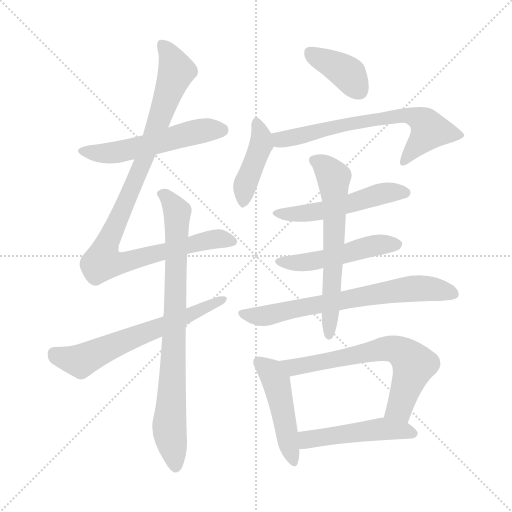
t = 0.00 s
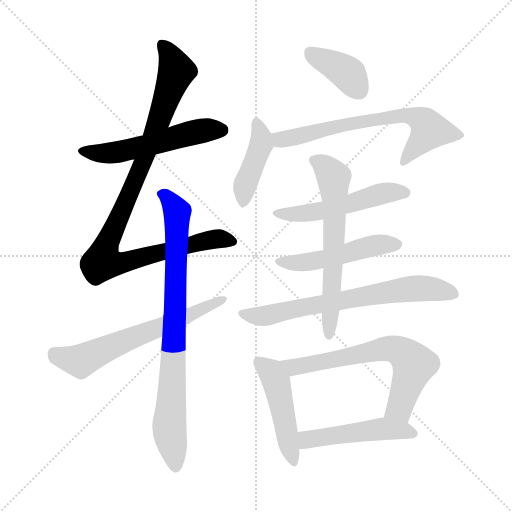
t = 2.06 s
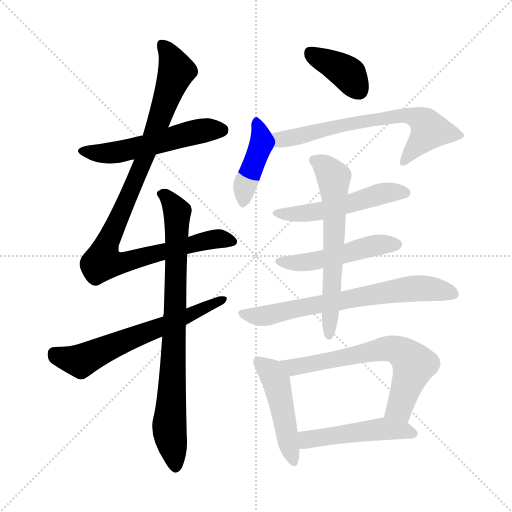
t = 4.12 s
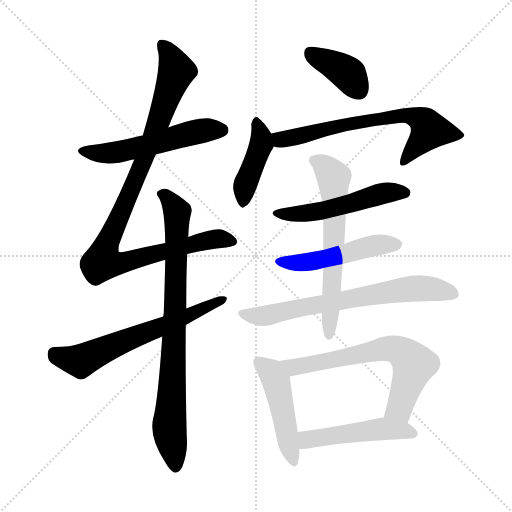
t = 6.18 s
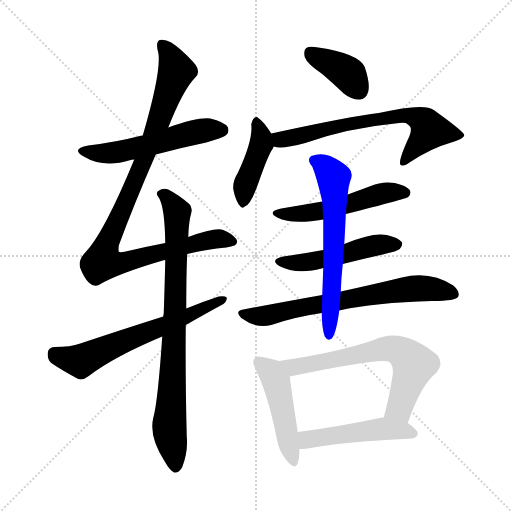
t = 8.24 s
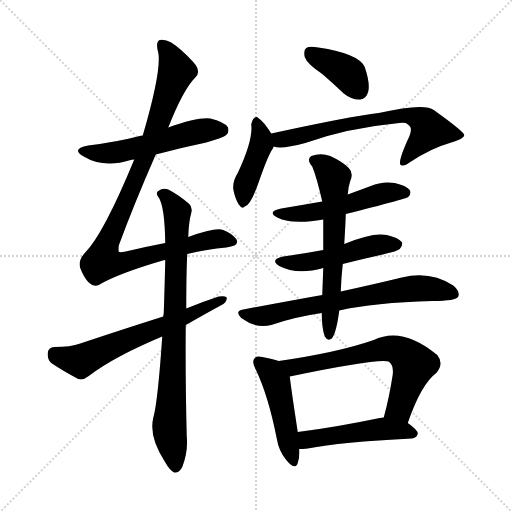
t = 10.30 s

The animated SVG that drew these frames (rendered in a browser with its animation timeline set to each time). Animation: 14 CSS @keyframes rules; one cycle of 10.30 s.

<svg version="1.1" viewBox="0 0 1024 1024" xmlns="http://www.w3.org/2000/svg">
  <g stroke="lightgray" stroke-dasharray="1,1" stroke-width="1" transform="scale(4, 4)">
    <line x1="0" y1="0" x2="256" y2="256"></line>
    <line x1="256" y1="0" x2="0" y2="256"></line>
    <line x1="128" y1="0" x2="128" y2="256"></line>
    <line x1="0" y1="128" x2="256" y2="128"></line>
  </g>
<g transform="scale(1, -1) translate(0, -900)">
   <style type="text/css">
    @keyframes keyframes0 {
      from {
       stroke: blue;
       stroke-dashoffset: 537;
       stroke-width: 128;
       }
       64% {
       animation-timing-function: step-end;
       stroke: blue;
       stroke-dashoffset: 0;
       stroke-width: 128;
       }
       to {
       stroke: black;
       stroke-width: 1024;
       }
       }
       #make-me-a-hanzi-animation-0 {
         animation: keyframes0 0.687012s both;
         animation-delay: 0.000000s;
         animation-timing-function: linear;
       }
    @keyframes keyframes1 {
      from {
       stroke: blue;
       stroke-dashoffset: 985;
       stroke-width: 128;
       }
       76% {
       animation-timing-function: step-end;
       stroke: blue;
       stroke-dashoffset: 0;
       stroke-width: 128;
       }
       to {
       stroke: black;
       stroke-width: 1024;
       }
       }
       #make-me-a-hanzi-animation-1 {
         animation: keyframes1 1.051595s both;
         animation-delay: 0.687012s;
         animation-timing-function: linear;
       }
    @keyframes keyframes2 {
      from {
       stroke: blue;
       stroke-dashoffset: 813;
       stroke-width: 128;
       }
       73% {
       animation-timing-function: step-end;
       stroke: blue;
       stroke-dashoffset: 0;
       stroke-width: 128;
       }
       to {
       stroke: black;
       stroke-width: 1024;
       }
       }
       #make-me-a-hanzi-animation-2 {
         animation: keyframes2 0.911621s both;
         animation-delay: 1.738607s;
         animation-timing-function: linear;
       }
    @keyframes keyframes3 {
      from {
       stroke: blue;
       stroke-dashoffset: 625;
       stroke-width: 128;
       }
       67% {
       animation-timing-function: step-end;
       stroke: blue;
       stroke-dashoffset: 0;
       stroke-width: 128;
       }
       to {
       stroke: black;
       stroke-width: 1024;
       }
       }
       #make-me-a-hanzi-animation-3 {
         animation: keyframes3 0.758626s both;
         animation-delay: 2.650228s;
         animation-timing-function: linear;
       }
    @keyframes keyframes4 {
      from {
       stroke: blue;
       stroke-dashoffset: 384;
       stroke-width: 128;
       }
       56% {
       animation-timing-function: step-end;
       stroke: blue;
       stroke-dashoffset: 0;
       stroke-width: 128;
       }
       to {
       stroke: black;
       stroke-width: 1024;
       }
       }
       #make-me-a-hanzi-animation-4 {
         animation: keyframes4 0.562500s both;
         animation-delay: 3.408854s;
         animation-timing-function: linear;
       }
    @keyframes keyframes5 {
      from {
       stroke: blue;
       stroke-dashoffset: 420;
       stroke-width: 128;
       }
       58% {
       animation-timing-function: step-end;
       stroke: blue;
       stroke-dashoffset: 0;
       stroke-width: 128;
       }
       to {
       stroke: black;
       stroke-width: 1024;
       }
       }
       #make-me-a-hanzi-animation-5 {
         animation: keyframes5 0.591797s both;
         animation-delay: 3.971354s;
         animation-timing-function: linear;
       }
    @keyframes keyframes6 {
      from {
       stroke: blue;
       stroke-dashoffset: 665;
       stroke-width: 128;
       }
       68% {
       animation-timing-function: step-end;
       stroke: blue;
       stroke-dashoffset: 0;
       stroke-width: 128;
       }
       to {
       stroke: black;
       stroke-width: 1024;
       }
       }
       #make-me-a-hanzi-animation-6 {
         animation: keyframes6 0.791178s both;
         animation-delay: 4.563151s;
         animation-timing-function: linear;
       }
    @keyframes keyframes7 {
      from {
       stroke: blue;
       stroke-dashoffset: 516;
       stroke-width: 128;
       }
       63% {
       animation-timing-function: step-end;
       stroke: blue;
       stroke-dashoffset: 0;
       stroke-width: 128;
       }
       to {
       stroke: black;
       stroke-width: 1024;
       }
       }
       #make-me-a-hanzi-animation-7 {
         animation: keyframes7 0.669922s both;
         animation-delay: 5.354329s;
         animation-timing-function: linear;
       }
    @keyframes keyframes8 {
      from {
       stroke: blue;
       stroke-dashoffset: 493;
       stroke-width: 128;
       }
       62% {
       animation-timing-function: step-end;
       stroke: blue;
       stroke-dashoffset: 0;
       stroke-width: 128;
       }
       to {
       stroke: black;
       stroke-width: 1024;
       }
       }
       #make-me-a-hanzi-animation-8 {
         animation: keyframes8 0.651204s both;
         animation-delay: 6.024251s;
         animation-timing-function: linear;
       }
    @keyframes keyframes9 {
      from {
       stroke: blue;
       stroke-dashoffset: 686;
       stroke-width: 128;
       }
       69% {
       animation-timing-function: step-end;
       stroke: blue;
       stroke-dashoffset: 0;
       stroke-width: 128;
       }
       to {
       stroke: black;
       stroke-width: 1024;
       }
       }
       #make-me-a-hanzi-animation-9 {
         animation: keyframes9 0.808268s both;
         animation-delay: 6.675456s;
         animation-timing-function: linear;
       }
    @keyframes keyframes10 {
      from {
       stroke: blue;
       stroke-dashoffset: 621;
       stroke-width: 128;
       }
       67% {
       animation-timing-function: step-end;
       stroke: blue;
       stroke-dashoffset: 0;
       stroke-width: 128;
       }
       to {
       stroke: black;
       stroke-width: 1024;
       }
       }
       #make-me-a-hanzi-animation-10 {
         animation: keyframes10 0.755371s both;
         animation-delay: 7.483724s;
         animation-timing-function: linear;
       }
    @keyframes keyframes11 {
      from {
       stroke: blue;
       stroke-dashoffset: 469;
       stroke-width: 128;
       }
       60% {
       animation-timing-function: step-end;
       stroke: blue;
       stroke-dashoffset: 0;
       stroke-width: 128;
       }
       to {
       stroke: black;
       stroke-width: 1024;
       }
       }
       #make-me-a-hanzi-animation-11 {
         animation: keyframes11 0.631673s both;
         animation-delay: 8.239095s;
         animation-timing-function: linear;
       }
    @keyframes keyframes12 {
      from {
       stroke: blue;
       stroke-dashoffset: 654;
       stroke-width: 128;
       }
       68% {
       animation-timing-function: step-end;
       stroke: blue;
       stroke-dashoffset: 0;
       stroke-width: 128;
       }
       to {
       stroke: black;
       stroke-width: 1024;
       }
       }
       #make-me-a-hanzi-animation-12 {
         animation: keyframes12 0.782227s both;
         animation-delay: 8.870768s;
         animation-timing-function: linear;
       }
    @keyframes keyframes13 {
      from {
       stroke: blue;
       stroke-dashoffset: 486;
       stroke-width: 128;
       }
       61% {
       animation-timing-function: step-end;
       stroke: blue;
       stroke-dashoffset: 0;
       stroke-width: 128;
       }
       to {
       stroke: black;
       stroke-width: 1024;
       }
       }
       #make-me-a-hanzi-animation-13 {
         animation: keyframes13 0.645508s both;
         animation-delay: 9.652995s;
         animation-timing-function: linear;
       }
</style>
<path d="M 311.5 591.0 Q 359.5 604.0 412.5 615.0 Q 446.5 625.0 452.5 630.0 Q 459.5 637.0 455.5 646.0 Q 448.5 656.0 420.5 663.0 Q 395.5 666.0 336.5 645.0 L 285.5 629.0 Q 281.5 629.0 279.5 628.0 Q 233.5 616.0 176.5 609.0 Q 140.5 602.0 167.5 587.0 Q 206.5 563.0 261.5 580.0 Q 262.5 581.0 268.5 581.0 L 311.5 591.0 Z" fill="lightgray"></path> 
<path d="M 374.5 392.0 Q 414.5 402.0 452.5 405.0 Q 480.5 408.0 472.5 422.0 Q 462.5 434.0 446.5 440.0 Q 431.5 446.0 376.5 426.0 L 330.5 414.0 Q 293.5 407.0 251.5 397.0 Q 238.5 394.0 237.5 397.0 Q 236.5 398.0 237.5 409.0 Q 268.5 493.0 311.5 591.0 L 336.5 645.0 Q 366.5 721.0 390.5 745.0 Q 403.5 757.0 386.5 776.0 Q 361.5 803.0 342.5 815.0 Q 329.5 822.0 319.5 820.0 Q 310.5 816.0 316.5 795.0 Q 323.5 759.0 285.5 629.0 L 268.5 581.0 Q 207.5 433.0 170.5 395.0 Q 155.5 379.0 160.5 364.0 Q 167.5 345.0 177.5 335.0 Q 187.5 325.0 197.5 330.0 Q 233.5 352.0 325.5 379.0 Q 326.5 380.0 330.5 380.0 L 374.5 392.0 Z" fill="lightgray"></path> 
<path d="M 324.5 227.0 Q 315.5 95.0 306.5 64.0 Q 297.5 27.0 329.5 -23.0 Q 339.5 -41.0 348.5 -45.0 Q 358.5 -46.0 364.5 -34.0 Q 376.5 -3.0 373.5 27.0 Q 370.5 145.0 371.5 250.0 L 372.5 283.0 Q 372.5 355.0 374.5 392.0 L 376.5 426.0 Q 377.5 457.0 382.5 474.0 Q 385.5 486.0 378.5 492.0 Q 356.5 511.0 336.5 521.0 Q 326.5 525.0 316.5 518.0 Q 310.5 514.0 317.5 505.0 Q 329.5 486.0 330.5 414.0 L 330.5 380.0 Q 329.5 334.0 327.5 273.0 Q 326.5 270.0 326.5 267.0 L 324.5 227.0 Z" fill="lightgray"></path> 
<path d="M 371.5 250.0 Q 440.5 289.0 441.5 289.0 Q 454.5 296.0 453.5 305.0 Q 449.5 309.0 437.5 307.0 Q 406.5 297.0 372.5 283.0 L 326.5 267.0 Q 247.5 242.0 160.5 213.0 Q 141.5 206.0 108.5 206.0 Q 96.5 205.0 95.5 194.0 Q 94.5 181.0 102.5 174.0 Q 124.5 159.0 156.5 142.0 Q 166.5 139.0 177.5 148.0 Q 228.5 187.0 324.5 227.0 L 371.5 250.0 Z" fill="lightgray"></path> 
<path d="M 644.5 752.0 Q 665.5 734.0 687.5 713.0 Q 703.5 700.0 720.5 701.0 Q 732.5 702.0 736.5 717.0 Q 740.5 733.0 729.5 766.0 Q 717.5 793.0 636.5 805.0 Q 618.5 808.0 612.5 804.0 Q 606.5 800.0 609.5 786.0 Q 613.5 773.0 644.5 752.0 Z" fill="lightgray"></path> 
<path d="M 542.5 633.0 Q 527.5 657.0 516.5 664.0 Q 513.5 668.0 508.5 664.0 Q 504.5 661.0 502.5 651.0 Q 506.5 620.0 475.5 554.0 Q 465.5 539.0 466.5 522.0 Q 469.5 504.0 477.5 491.0 Q 484.5 481.0 489.5 487.0 Q 501.5 490.0 517.5 536.0 Q 533.5 582.0 542.5 598.0 Q 545.5 602.0 547.5 607.0 C 552.5 617.0 552.5 617.0 542.5 633.0 Z" fill="lightgray"></path> 
<path d="M 547.5 607.0 Q 562.5 601.0 610.5 614.0 Q 694.5 644.0 798.5 654.0 Q 805.5 655.0 811.5 654.0 Q 823.5 647.0 821.5 640.0 Q 822.5 637.0 818.5 627.0 Q 794.5 575.0 801.5 570.0 Q 807.5 566.0 820.5 576.0 Q 863.5 604.0 899.5 614.0 Q 929.5 623.0 928.5 630.0 Q 927.5 637.0 867.5 680.0 Q 848.5 695.0 757.5 674.0 Q 703.5 668.0 542.5 633.0 C 513.5 627.0 517.5 611.0 547.5 607.0 Z" fill="lightgray"></path> 
<path d="M 691.5 472.0 Q 811.5 502.0 816.5 506.0 Q 823.5 513.0 819.5 520.0 Q 812.5 529.0 789.5 534.0 Q 764.5 538.0 741.5 528.0 Q 717.5 519.0 695.5 511.0 L 644.5 497.0 Q 604.5 490.0 562.5 483.0 Q 532.5 477.0 554.5 465.0 Q 584.5 450.0 646.5 461.0 L 691.5 472.0 Z" fill="lightgray"></path> 
<path d="M 685.5 372.0 Q 724.5 382.0 765.5 391.0 Q 795.5 398.0 799.5 402.0 Q 806.5 409.0 803.5 416.0 Q 796.5 425.0 773.5 430.0 Q 745.5 436.0 688.5 412.0 L 646.5 400.0 Q 609.5 393.0 566.5 387.0 Q 538.5 381.0 558.5 368.0 Q 594.5 349.0 646.5 364.0 L 685.5 372.0 Z" fill="lightgray"></path> 
<path d="M 678.5 279.0 Q 748.5 295.0 864.5 298.0 Q 912.5 298.0 916.5 307.0 Q 920.5 317.0 906.5 329.0 Q 860.5 359.0 803.5 345.0 Q 754.5 333.0 681.5 317.0 L 644.5 310.0 Q 571.5 297.0 486.5 281.0 Q 468.5 278.0 482.5 264.0 Q 512.5 242.0 542.5 250.0 Q 588.5 266.0 643.5 274.0 L 678.5 279.0 Z" fill="lightgray"></path> 
<path d="M 681.5 317.0 Q 682.5 345.0 685.5 372.0 L 688.5 412.0 Q 691.5 463.0 691.5 472.0 L 695.5 511.0 Q 696.5 527.0 700.5 538.0 Q 707.5 554.0 697.5 564.0 Q 684.5 577.0 660.5 588.0 Q 641.5 595.0 622.5 588.0 Q 612.5 581.0 624.5 567.0 Q 633.5 545.0 644.5 497.0 L 646.5 461.0 Q 646.5 433.0 646.5 400.0 L 646.5 364.0 Q 645.5 336.0 644.5 310.0 L 643.5 274.0 Q 643.5 244.0 649.5 227.0 Q 655.5 217.0 663.5 223.0 Q 672.5 233.0 678.5 279.0 L 681.5 317.0 Z" fill="lightgray"></path> 
<path d="M 557.5 178.0 Q 545.5 182.0 524.5 186.0 Q 512.5 189.0 509.5 184.0 Q 502.5 177.0 511.5 161.0 Q 536.5 109.0 553.5 23.0 Q 557.5 -2.0 572.5 -20.0 Q 590.5 -42.0 595.5 -26.0 Q 599.5 -16.0 598.5 2.0 L 595.5 36.0 Q 582.5 121.0 579.5 147.0 C 576.5 172.0 576.5 172.0 557.5 178.0 Z" fill="lightgray"></path> 
<path d="M 815.5 54.0 Q 842.5 132.0 872.5 154.0 Q 888.5 173.0 874.5 190.0 Q 804.5 248.0 747.5 220.0 Q 675.5 195.0 557.5 178.0 C 527.5 174.0 550.5 141.0 579.5 147.0 Q 766.5 186.0 778.5 176.0 Q 787.5 169.0 785.5 151.0 Q 778.5 105.0 767.5 65.0 C 759.5 36.0 805.5 26.0 815.5 54.0 Z" fill="lightgray"></path> 
<path d="M 598.5 2.0 Q 605.5 2.0 615.5 3.0 Q 681.5 16.0 823.5 23.0 Q 833.5 24.0 835.5 33.0 Q 835.5 40.0 815.5 54.0 C 795.5 69.0 795.5 69.0 767.5 65.0 Q 763.5 65.0 759.5 64.0 Q 668.5 45.0 595.5 36.0 C 565.5 32.0 568.5 1.0 598.5 2.0 Z" fill="lightgray"></path> 
      <clipPath id="make-me-a-hanzi-clip-0">
      <path d="M 311.5 591.0 Q 359.5 604.0 412.5 615.0 Q 446.5 625.0 452.5 630.0 Q 459.5 637.0 455.5 646.0 Q 448.5 656.0 420.5 663.0 Q 395.5 666.0 336.5 645.0 L 285.5 629.0 Q 281.5 629.0 279.5 628.0 Q 233.5 616.0 176.5 609.0 Q 140.5 602.0 167.5 587.0 Q 206.5 563.0 261.5 580.0 Q 262.5 581.0 268.5 581.0 L 311.5 591.0 Z" fill="lightgray"></path>
      </clipPath>
      <path clip-path="url(#make-me-a-hanzi-clip-0)" d="M 168.5 599.0 L 193.5 593.0 L 232.5 595.0 L 397.5 637.0 L 443.5 640.0 " fill="none" id="make-me-a-hanzi-animation-0" stroke-dasharray="409 818" stroke-linecap="round"></path>

      <clipPath id="make-me-a-hanzi-clip-1">
      <path d="M 374.5 392.0 Q 414.5 402.0 452.5 405.0 Q 480.5 408.0 472.5 422.0 Q 462.5 434.0 446.5 440.0 Q 431.5 446.0 376.5 426.0 L 330.5 414.0 Q 293.5 407.0 251.5 397.0 Q 238.5 394.0 237.5 397.0 Q 236.5 398.0 237.5 409.0 Q 268.5 493.0 311.5 591.0 L 336.5 645.0 Q 366.5 721.0 390.5 745.0 Q 403.5 757.0 386.5 776.0 Q 361.5 803.0 342.5 815.0 Q 329.5 822.0 319.5 820.0 Q 310.5 816.0 316.5 795.0 Q 323.5 759.0 285.5 629.0 L 268.5 581.0 Q 207.5 433.0 170.5 395.0 Q 155.5 379.0 160.5 364.0 Q 167.5 345.0 177.5 335.0 Q 187.5 325.0 197.5 330.0 Q 233.5 352.0 325.5 379.0 Q 326.5 380.0 330.5 380.0 L 374.5 392.0 Z" fill="lightgray"></path>
      </clipPath>
      <path clip-path="url(#make-me-a-hanzi-clip-1)" d="M 324.5 811.0 L 352.5 756.0 L 286.5 575.0 L 216.5 419.0 L 206.5 376.0 L 256.5 377.0 L 434.5 423.0 L 459.5 418.0 " fill="none" id="make-me-a-hanzi-animation-1" stroke-dasharray="857 1714" stroke-linecap="round"></path>

      <clipPath id="make-me-a-hanzi-clip-2">
      <path d="M 324.5 227.0 Q 315.5 95.0 306.5 64.0 Q 297.5 27.0 329.5 -23.0 Q 339.5 -41.0 348.5 -45.0 Q 358.5 -46.0 364.5 -34.0 Q 376.5 -3.0 373.5 27.0 Q 370.5 145.0 371.5 250.0 L 372.5 283.0 Q 372.5 355.0 374.5 392.0 L 376.5 426.0 Q 377.5 457.0 382.5 474.0 Q 385.5 486.0 378.5 492.0 Q 356.5 511.0 336.5 521.0 Q 326.5 525.0 316.5 518.0 Q 310.5 514.0 317.5 505.0 Q 329.5 486.0 330.5 414.0 L 330.5 380.0 Q 329.5 334.0 327.5 273.0 Q 326.5 270.0 326.5 267.0 L 324.5 227.0 Z" fill="lightgray"></path>
      </clipPath>
      <path clip-path="url(#make-me-a-hanzi-clip-2)" d="M 324.5 512.0 L 354.5 476.0 L 338.5 46.0 L 350.5 -33.0 " fill="none" id="make-me-a-hanzi-animation-2" stroke-dasharray="685 1370" stroke-linecap="round"></path>

      <clipPath id="make-me-a-hanzi-clip-3">
      <path d="M 371.5 250.0 Q 440.5 289.0 441.5 289.0 Q 454.5 296.0 453.5 305.0 Q 449.5 309.0 437.5 307.0 Q 406.5 297.0 372.5 283.0 L 326.5 267.0 Q 247.5 242.0 160.5 213.0 Q 141.5 206.0 108.5 206.0 Q 96.5 205.0 95.5 194.0 Q 94.5 181.0 102.5 174.0 Q 124.5 159.0 156.5 142.0 Q 166.5 139.0 177.5 148.0 Q 228.5 187.0 324.5 227.0 L 371.5 250.0 Z" fill="lightgray"></path>
      </clipPath>
      <path clip-path="url(#make-me-a-hanzi-clip-3)" d="M 107.5 194.0 L 161.5 178.0 L 222.5 208.0 L 376.5 266.0 L 448.5 302.0 " fill="none" id="make-me-a-hanzi-animation-3" stroke-dasharray="497 994" stroke-linecap="round"></path>

      <clipPath id="make-me-a-hanzi-clip-4">
      <path d="M 644.5 752.0 Q 665.5 734.0 687.5 713.0 Q 703.5 700.0 720.5 701.0 Q 732.5 702.0 736.5 717.0 Q 740.5 733.0 729.5 766.0 Q 717.5 793.0 636.5 805.0 Q 618.5 808.0 612.5 804.0 Q 606.5 800.0 609.5 786.0 Q 613.5 773.0 644.5 752.0 Z" fill="lightgray"></path>
      </clipPath>
      <path clip-path="url(#make-me-a-hanzi-clip-4)" d="M 619.5 796.0 L 694.5 754.0 L 718.5 719.0 " fill="none" id="make-me-a-hanzi-animation-4" stroke-dasharray="256 512" stroke-linecap="round"></path>

      <clipPath id="make-me-a-hanzi-clip-5">
      <path d="M 542.5 633.0 Q 527.5 657.0 516.5 664.0 Q 513.5 668.0 508.5 664.0 Q 504.5 661.0 502.5 651.0 Q 506.5 620.0 475.5 554.0 Q 465.5 539.0 466.5 522.0 Q 469.5 504.0 477.5 491.0 Q 484.5 481.0 489.5 487.0 Q 501.5 490.0 517.5 536.0 Q 533.5 582.0 542.5 598.0 Q 545.5 602.0 547.5 607.0 C 552.5 617.0 552.5 617.0 542.5 633.0 Z" fill="lightgray"></path>
      </clipPath>
      <path clip-path="url(#make-me-a-hanzi-clip-5)" d="M 512.5 654.0 L 522.5 630.0 L 522.5 611.0 L 489.5 526.0 L 486.5 498.0 " fill="none" id="make-me-a-hanzi-animation-5" stroke-dasharray="292 584" stroke-linecap="round"></path>

      <clipPath id="make-me-a-hanzi-clip-6">
      <path d="M 547.5 607.0 Q 562.5 601.0 610.5 614.0 Q 694.5 644.0 798.5 654.0 Q 805.5 655.0 811.5 654.0 Q 823.5 647.0 821.5 640.0 Q 822.5 637.0 818.5 627.0 Q 794.5 575.0 801.5 570.0 Q 807.5 566.0 820.5 576.0 Q 863.5 604.0 899.5 614.0 Q 929.5 623.0 928.5 630.0 Q 927.5 637.0 867.5 680.0 Q 848.5 695.0 757.5 674.0 Q 703.5 668.0 542.5 633.0 C 513.5 627.0 517.5 611.0 547.5 607.0 Z" fill="lightgray"></path>
      </clipPath>
      <path clip-path="url(#make-me-a-hanzi-clip-6)" d="M 553.5 615.0 L 671.5 647.0 L 814.5 670.0 L 843.5 660.0 L 859.5 640.0 L 805.5 574.0 " fill="none" id="make-me-a-hanzi-animation-6" stroke-dasharray="537 1074" stroke-linecap="round"></path>

      <clipPath id="make-me-a-hanzi-clip-7">
      <path d="M 691.5 472.0 Q 811.5 502.0 816.5 506.0 Q 823.5 513.0 819.5 520.0 Q 812.5 529.0 789.5 534.0 Q 764.5 538.0 741.5 528.0 Q 717.5 519.0 695.5 511.0 L 644.5 497.0 Q 604.5 490.0 562.5 483.0 Q 532.5 477.0 554.5 465.0 Q 584.5 450.0 646.5 461.0 L 691.5 472.0 Z" fill="lightgray"></path>
      </clipPath>
      <path clip-path="url(#make-me-a-hanzi-clip-7)" d="M 555.5 475.0 L 634.5 476.0 L 781.5 516.0 L 810.5 515.0 " fill="none" id="make-me-a-hanzi-animation-7" stroke-dasharray="388 776" stroke-linecap="round"></path>

      <clipPath id="make-me-a-hanzi-clip-8">
      <path d="M 685.5 372.0 Q 724.5 382.0 765.5 391.0 Q 795.5 398.0 799.5 402.0 Q 806.5 409.0 803.5 416.0 Q 796.5 425.0 773.5 430.0 Q 745.5 436.0 688.5 412.0 L 646.5 400.0 Q 609.5 393.0 566.5 387.0 Q 538.5 381.0 558.5 368.0 Q 594.5 349.0 646.5 364.0 L 685.5 372.0 Z" fill="lightgray"></path>
      </clipPath>
      <path clip-path="url(#make-me-a-hanzi-clip-8)" d="M 560.5 378.0 L 603.5 375.0 L 649.5 382.0 L 735.5 407.0 L 793.5 411.0 " fill="none" id="make-me-a-hanzi-animation-8" stroke-dasharray="365 730" stroke-linecap="round"></path>

      <clipPath id="make-me-a-hanzi-clip-9">
      <path d="M 678.5 279.0 Q 748.5 295.0 864.5 298.0 Q 912.5 298.0 916.5 307.0 Q 920.5 317.0 906.5 329.0 Q 860.5 359.0 803.5 345.0 Q 754.5 333.0 681.5 317.0 L 644.5 310.0 Q 571.5 297.0 486.5 281.0 Q 468.5 278.0 482.5 264.0 Q 512.5 242.0 542.5 250.0 Q 588.5 266.0 643.5 274.0 L 678.5 279.0 Z" fill="lightgray"></path>
      </clipPath>
      <path clip-path="url(#make-me-a-hanzi-clip-9)" d="M 484.5 272.0 L 532.5 268.0 L 816.5 322.0 L 865.5 322.0 L 908.5 312.0 " fill="none" id="make-me-a-hanzi-animation-9" stroke-dasharray="558 1116" stroke-linecap="round"></path>

      <clipPath id="make-me-a-hanzi-clip-10">
      <path d="M 681.5 317.0 Q 682.5 345.0 685.5 372.0 L 688.5 412.0 Q 691.5 463.0 691.5 472.0 L 695.5 511.0 Q 696.5 527.0 700.5 538.0 Q 707.5 554.0 697.5 564.0 Q 684.5 577.0 660.5 588.0 Q 641.5 595.0 622.5 588.0 Q 612.5 581.0 624.5 567.0 Q 633.5 545.0 644.5 497.0 L 646.5 461.0 Q 646.5 433.0 646.5 400.0 L 646.5 364.0 Q 645.5 336.0 644.5 310.0 L 643.5 274.0 Q 643.5 244.0 649.5 227.0 Q 655.5 217.0 663.5 223.0 Q 672.5 233.0 678.5 279.0 L 681.5 317.0 Z" fill="lightgray"></path>
      </clipPath>
      <path clip-path="url(#make-me-a-hanzi-clip-10)" d="M 630.5 578.0 L 648.5 568.0 L 667.5 545.0 L 669.5 445.0 L 658.5 231.0 " fill="none" id="make-me-a-hanzi-animation-10" stroke-dasharray="493 986" stroke-linecap="round"></path>

      <clipPath id="make-me-a-hanzi-clip-11">
      <path d="M 557.5 178.0 Q 545.5 182.0 524.5 186.0 Q 512.5 189.0 509.5 184.0 Q 502.5 177.0 511.5 161.0 Q 536.5 109.0 553.5 23.0 Q 557.5 -2.0 572.5 -20.0 Q 590.5 -42.0 595.5 -26.0 Q 599.5 -16.0 598.5 2.0 L 595.5 36.0 Q 582.5 121.0 579.5 147.0 C 576.5 172.0 576.5 172.0 557.5 178.0 Z" fill="lightgray"></path>
      </clipPath>
      <path clip-path="url(#make-me-a-hanzi-clip-11)" d="M 518.5 176.0 L 552.5 137.0 L 584.5 -21.0 " fill="none" id="make-me-a-hanzi-animation-11" stroke-dasharray="341 682" stroke-linecap="round"></path>

      <clipPath id="make-me-a-hanzi-clip-12">
      <path d="M 815.5 54.0 Q 842.5 132.0 872.5 154.0 Q 888.5 173.0 874.5 190.0 Q 804.5 248.0 747.5 220.0 Q 675.5 195.0 557.5 178.0 C 527.5 174.0 550.5 141.0 579.5 147.0 Q 766.5 186.0 778.5 176.0 Q 787.5 169.0 785.5 151.0 Q 778.5 105.0 767.5 65.0 C 759.5 36.0 805.5 26.0 815.5 54.0 Z" fill="lightgray"></path>
      </clipPath>
      <path clip-path="url(#make-me-a-hanzi-clip-12)" d="M 566.5 177.0 L 590.5 164.0 L 762.5 202.0 L 800.5 197.0 L 827.5 171.0 L 799.5 84.0 L 775.5 70.0 " fill="none" id="make-me-a-hanzi-animation-12" stroke-dasharray="526 1052" stroke-linecap="round"></path>

      <clipPath id="make-me-a-hanzi-clip-13">
      <path d="M 598.5 2.0 Q 605.5 2.0 615.5 3.0 Q 681.5 16.0 823.5 23.0 Q 833.5 24.0 835.5 33.0 Q 835.5 40.0 815.5 54.0 C 795.5 69.0 795.5 69.0 767.5 65.0 Q 763.5 65.0 759.5 64.0 Q 668.5 45.0 595.5 36.0 C 565.5 32.0 568.5 1.0 598.5 2.0 Z" fill="lightgray"></path>
      </clipPath>
      <path clip-path="url(#make-me-a-hanzi-clip-13)" d="M 602.5 8.0 L 617.5 21.0 L 755.5 41.0 L 825.5 33.0 " fill="none" id="make-me-a-hanzi-animation-13" stroke-dasharray="358 716" stroke-linecap="round"></path>

</g>
</svg>
